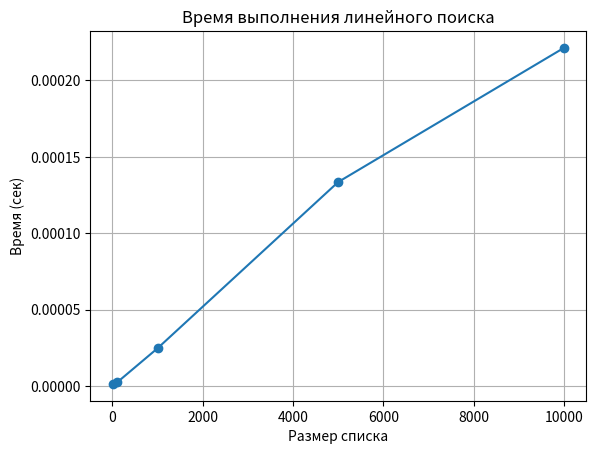

Recreate this plot in Python.
import random
import time
import matplotlib.pyplot as plt

def linear_search(lst, target):
    """
    Линейный поиск элемента target в списке lst.
    Возвращает индекс элемента или -1, если элемент не найден.
    """
    for index, value in enumerate(lst):
        if value == target:
            return index
    return -1

def test_search_on_100_elements():
    random_list = random.sample(range(1000), 100)
    test_values = [random_list[0], random_list[50], 1001] 
    print("Тесты поиска в списке из 100 элементов:")
    for val in test_values:
        idx = linear_search(random_list, val)
        print(f"Значение {val} найдено на индексе: {idx}")

def measure_time(n, target):
    lst = random.sample(range(n * 10), n)
    start = time.time()
    linear_search(lst, target)
    end = time.time()
    return end - start

def plot_performance():
    sizes = [10, 100, 1000, 5000, 10000]
    times = []
    for size in sizes:
      
        t = measure_time(size, -1)
        times.append(t)
        print(f"Размер: {size}, время поиска: {t:.6f} сек")
    plt.plot(sizes, times, marker='o')
    plt.title("Время выполнения линейного поиска")
    plt.xlabel("Размер списка")
    plt.ylabel("Время (сек)")
    plt.grid(True)
    plt.show()

if __name__ == "__main__":
    test_search_on_100_elements()
    plot_performance()
